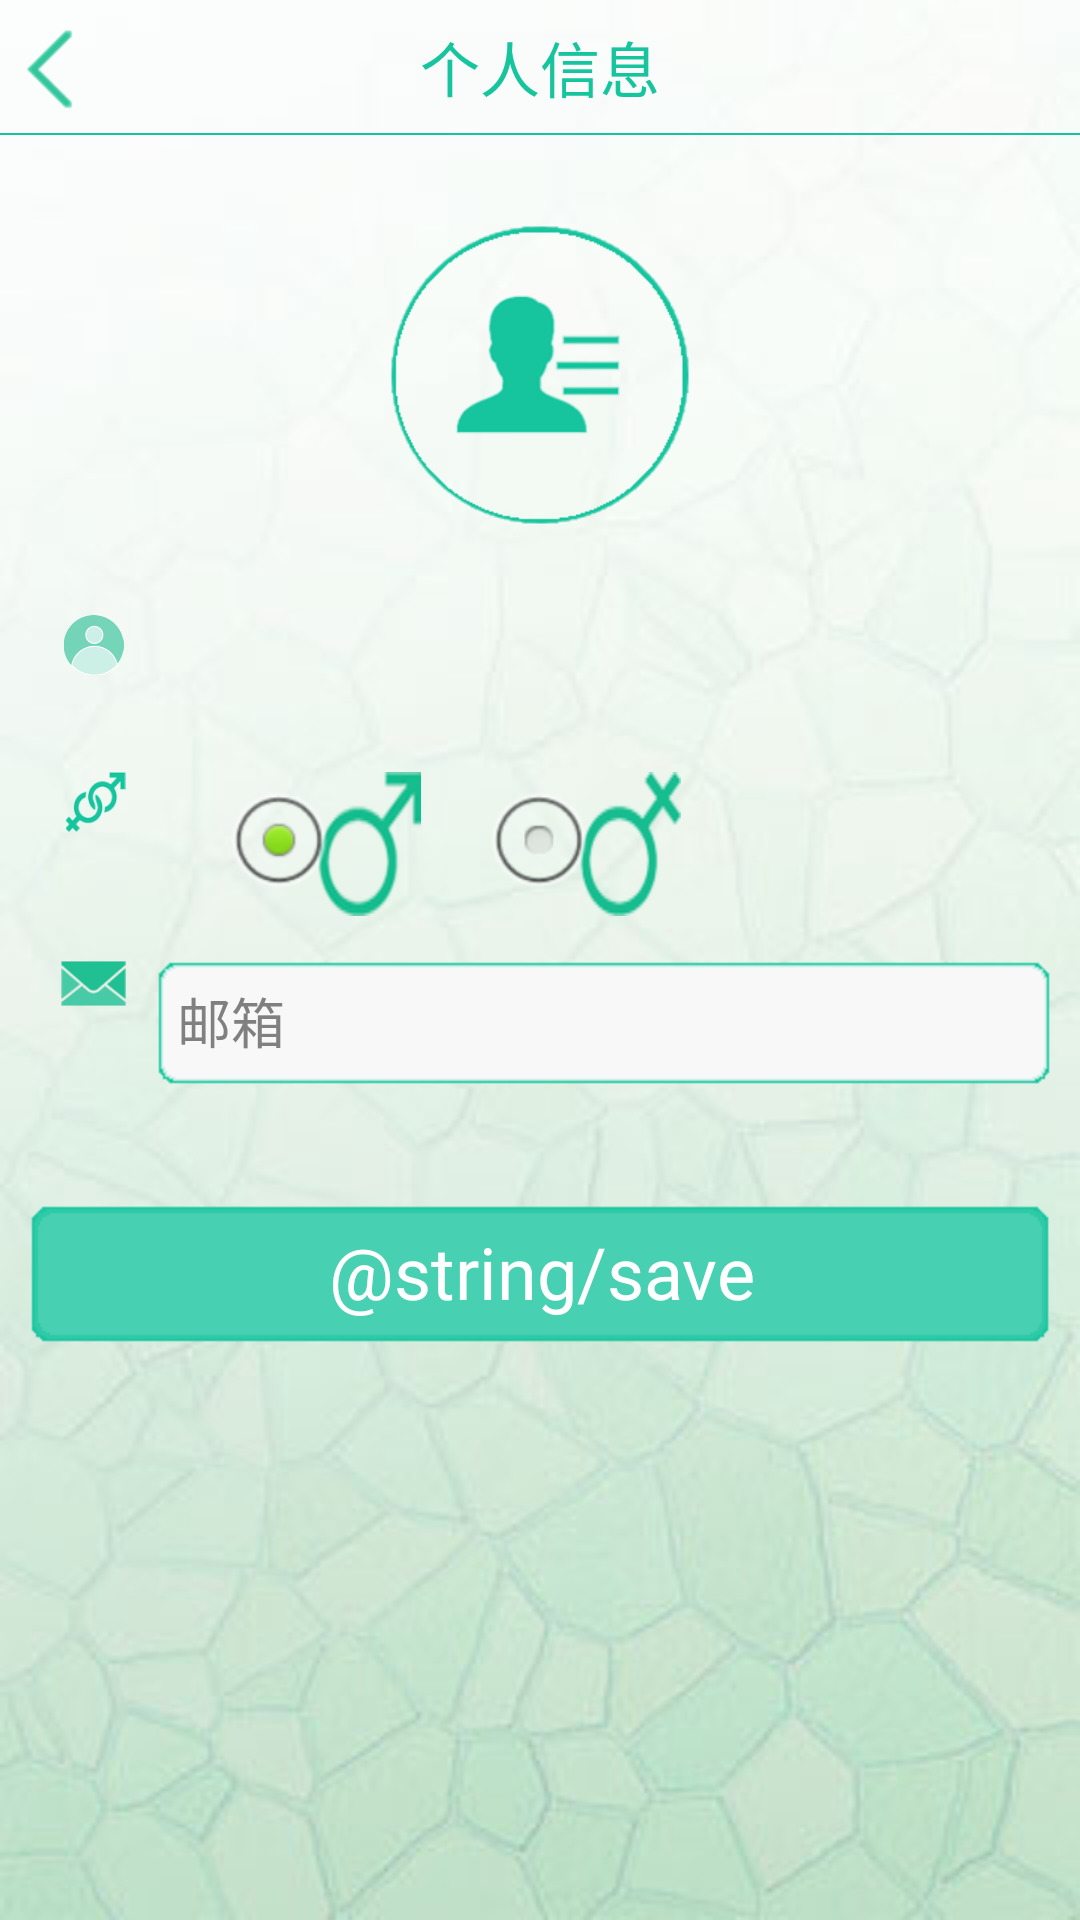

Produce the Android XML layout that renders to this screen, including the resource entries it uses.
<!-- AndroidManifest.xml: application theme AppTheme -->
<!-- res/layout/activity_myinfo.xml -->
<?xml version="1.0" encoding="utf-8"?>
<LinearLayout xmlns:android="http://schemas.android.com/apk/res/android"
    xmlns:tools="http://schemas.android.com/tools"
    android:layout_width="match_parent"
    android:layout_height="match_parent"
    android:orientation="vertical" 
    android:background="@drawable/bg1">

    <RelativeLayout
        android:layout_width="match_parent"
        android:layout_height="45dp"
        android:orientation="vertical" >       
        
        <RelativeLayout
        	android:layout_width="match_parent"
        	android:layout_height="0.5dp"
        	android:orientation="vertical"
        	android:layout_alignParentBottom="true"
        	android:background="@color/bg_3" >
        </RelativeLayout>

        <Button
            android:id="@+id/myinfo_ret"
            android:layout_width="35dp"
            android:layout_height="35dp"
            android:layout_alignParentLeft="true"
            android:layout_centerVertical="true"
            android:background="@drawable/return_button" />

        <TextView
            android:layout_width="wrap_content"
            android:layout_height="wrap_content"
            android:layout_centerInParent="true"
            android:text="@string/myinfo"
            android:textSize="20sp"
            android:textColor="@color/bg_3" />

    </RelativeLayout>
    <ImageView
        android:layout_width="100dp"
        android:layout_height="100dp"
        android:layout_gravity="center"
        android:layout_marginBottom="30dp"
        android:layout_marginTop="30dp"
        android:src="@drawable/myinfo_logo" />
    
    <TableLayout
        android:layout_width="match_parent"
        android:layout_height="wrap_content" >
        
        <TableRow
			android:id="@+id/tableRow1"
            android:layout_width="fill_parent"
            android:layout_height="0dp" >

            <ImageView
                 android:layout_width="0dp"
                 android:layout_height="20dp"
                 android:layout_marginLeft="10dp"
                 android:layout_weight="1"
                 android:ems="5"
                 android:src="@drawable/user"
                 android:textSize="18sp" />

            <TextView
                android:id="@+id/myInfo_username"
                android:layout_width="0dp"
                android:layout_height="wrap_content"
                android:layout_marginRight="10dp"
                android:layout_weight="7"
                android:ems="10" 
                android:textSize="28dp"
                android:textColor="@color/bg_6"/>
         </TableRow>

         <TableRow
            android:id="@+id/tableRow4"
            android:layout_width="wrap_content"
            android:layout_height="0dp"
            android:layout_gravity="center" >

            <ImageView
                android:layout_width="0dp"
                android:layout_height="20dp"
                android:layout_marginLeft="10dp"
                android:layout_marginTop="15dp"
                android:layout_weight="1"
                android:ems="5"
                android:src="@drawable/gender"
                android:textSize="18sp" />

             <LinearLayout
                android:layout_width="0dp"
                android:layout_height="wrap_content"
                android:layout_marginTop="15dp"
                android:layout_weight="7"
                android:orientation="horizontal"
                tools:ignore="UselessParent" >

                <RadioGroup
                    android:id="@+id/myInfo_gender"
                    android:layout_width="match_parent"
                    android:layout_height="wrap_content"
                    android:layout_gravity="clip_vertical"
                    android:layout_marginRight="10dp"
                    android:orientation="horizontal" >

                    <RadioButton
                        android:id="@+id/myInfo_male"
                        android:layout_width="wrap_content"
                        android:layout_height="wrap_content"
                        android:layout_marginLeft="20dp"
                        android:layout_marginRight="20dp"
                        android:background="@drawable/male_radio"
                        android:checked="true" />

                     <RadioButton
                        android:id="@+id/myInfo_female"
                        android:layout_width="wrap_content"
                        android:layout_height="wrap_content"
                        android:background="@drawable/female_radio" />
                </RadioGroup>
              </LinearLayout>
         </TableRow>
 
		<TableRow
                    android:id="@+id/tableRow5"
                    android:layout_width="wrap_content"
                    android:layout_height="wrap_content" >

                    <ImageView
                        android:layout_width="0dp"
                        android:layout_height="15dp"
                        android:layout_marginLeft="10dp"
                        android:layout_marginTop="15dp"
                        android:layout_weight="1"
                        android:ems="5"
                        android:src="@drawable/mail"
                        android:textSize="18sp" />

                    <EditText
                        android:id="@+id/myInfo_email"
                        android:layout_width="0dp"
                        android:layout_height="wrap_content"
                        android:layout_marginRight="10dp"
                        android:layout_marginTop="15dp"
                        android:layout_weight="7"
                        android:background="@drawable/chat_editbox"
                        android:ems="10"
                        android:hint="@string/email"
                        android:inputType="textEmailAddress"
                        android:textColor="@color/bg_6" />
                </TableRow>
            </TableLayout>
            
      <Button
          android:id="@+id/myInfo_btn_save"
          android:layout_width="match_parent"
          android:layout_height="wrap_content"
          android:layout_centerHorizontal="true"
          android:layout_gravity="center_vertical|center_horizontal"
          android:layout_marginLeft="10dp"
          android:layout_marginRight="10dp"
          android:layout_marginTop="40dp"
          android:background="@drawable/btn_bg_green"
          android:text="@string/save"
          android:textColor="@color/bg_1"
          android:textSize="24sp" />

</LinearLayout>
<!-- resources referenced by this layout -->
<resources>
  <color name="bg_1">#ffffff</color>
  <color name="bg_3">#16c59e</color>
  <color name="bg_6">#81837c</color>
  <!-- drawable bg1: jpg bitmap (drawable-hdpi, 12686 bytes) -->
  <!-- drawable chat_editbox (drawable) -->
  <?xml version="1.0" encoding="UTF-8"?>
  <selector
    xmlns:android="http://schemas.android.com/apk/res/android">
      <item android:state_focused="true"  android:drawable="@drawable/chat_edit_pressed" />
      <item android:state_focused="false" android:state_pressed="true" android:drawable="@drawable/chat_edit_pressed" />
      <item android:state_focused="false" android:drawable="@drawable/chat_edit_normal" />
  </selector>
  <!-- drawable female_radio: png bitmap (drawable-hdpi, 4222 bytes) -->
  <!-- drawable gender: png bitmap (drawable-hdpi, 5939 bytes) -->
  <!-- drawable mail: png bitmap (drawable-hdpi, 2926 bytes) -->
  <!-- drawable male_radio: png bitmap (drawable-hdpi, 4418 bytes) -->
  <!-- drawable myinfo_logo: png bitmap (drawable-hdpi, 12528 bytes) -->
  <!-- drawable return_button: png bitmap (drawable-hdpi, 1043 bytes) -->
  <!-- drawable user: png bitmap (drawable-hdpi, 6265 bytes) -->
  <string name="email">邮箱</string>
  <string name="myinfo">个人信息</string>
  <string name="save">保存</string>
  <style name="AppTheme" parent="AppBaseTheme">
  
          
          <item name="android:windowFullscreen">true</item>
          <item name="android:windowNoTitle">true</item>
      </style>
  <style name="AppBaseTheme" parent="android:Theme.Light">
          
      </style>
</resources>
